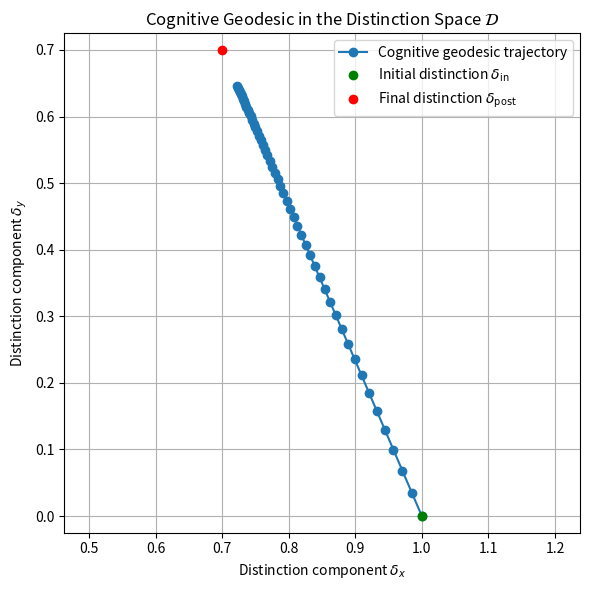

This chart was generated by the following Python code: (Note: this script raises an exception after producing the figure.)
# cognitive_geodesic_simulation.py

import numpy as np
import matplotlib.pyplot as plt
from matplotlib.backends.backend_pdf import PdfPages

# --- Cognitive Space and Subjective Metric ---

def scalar_product(delta1, delta2):
    """
    Scalar product representing cognitive compatibility between two distinction vectors.
    A higher value indicates greater alignment in the space of differentiations.
    """
    return np.dot(delta1, delta2) / (np.linalg.norm(delta1) * np.linalg.norm(delta2) + 1e-10)

def cognitive_distance(delta1, delta2):
    """
    Cognitive distance as a measure of mismatch between two distinction vectors.
    Defined as 1 minus the normalized scalar product.
    """
    return 1 - scalar_product(delta1, delta2)

# --- Numerical Simulation of a Cognitive Geodesic ---

def simulate_geodesic(delta_start, delta_end, steps=100, learning_rate=0.05):
    """
    Simulates the trajectory of a cognitive geodesic between two distinction states
    using a basic gradient descent procedure.

    Parameters:
        delta_start (np.ndarray): Initial cognitive distinction vector (e.g., pre-measurement).
        delta_end (np.ndarray): Target cognitive distinction vector (e.g., post-measurement).
        steps (int): Number of simulation steps along the geodesic path.
        learning_rate (float): Step size in the gradient descent.

    Returns:
        np.ndarray: Sequence of vectors approximating the geodesic path.
    """
    trajectory = [delta_start]
    delta = delta_start.copy()

    for _ in range(steps):
        grad = (delta - delta_end)  # Gradient pointing towards the target
        delta = delta - learning_rate * grad
        trajectory.append(delta.copy())

    return np.array(trajectory)

# --- Initial and Final Distinction Vectors in 2D ---

delta_initial = np.array([1.0, 0.0])      # Before weak measurement
delta_final   = np.array([0.7, 0.7])      # After weak measurement

# --- Generate Geodesic Trajectory ---

trajectory = simulate_geodesic(delta_initial, delta_final, steps=50)

# --- Visualization of the Cognitive Geodesic Trajectory ---

plt.figure(figsize=(6, 6))
plt.plot(trajectory[:, 0], trajectory[:, 1], 'o-', label='Cognitive geodesic trajectory')
plt.plot(*delta_initial, 'go', label='Initial distinction $\\delta_{\\text{in}}$')
plt.plot(*delta_final, 'ro', label='Final distinction $\\delta_{\\text{post}}$')
plt.title("Cognitive Geodesic in the Distinction Space $\\mathcal{D}$")
plt.xlabel("Distinction component $\\delta_x$")
plt.ylabel("Distinction component $\\delta_y$")
plt.grid(True)
plt.axis('equal')
plt.legend()
plt.tight_layout()

# --- Save the Plot to PDF ---

with PdfPages('figures/cognitive_geodesic.pdf') as pdf:
    pdf.savefig()  # Save the current figure
    # plt.close()   # Optional: close figure after saving

# --- Display the Plot ---

plt.show()
